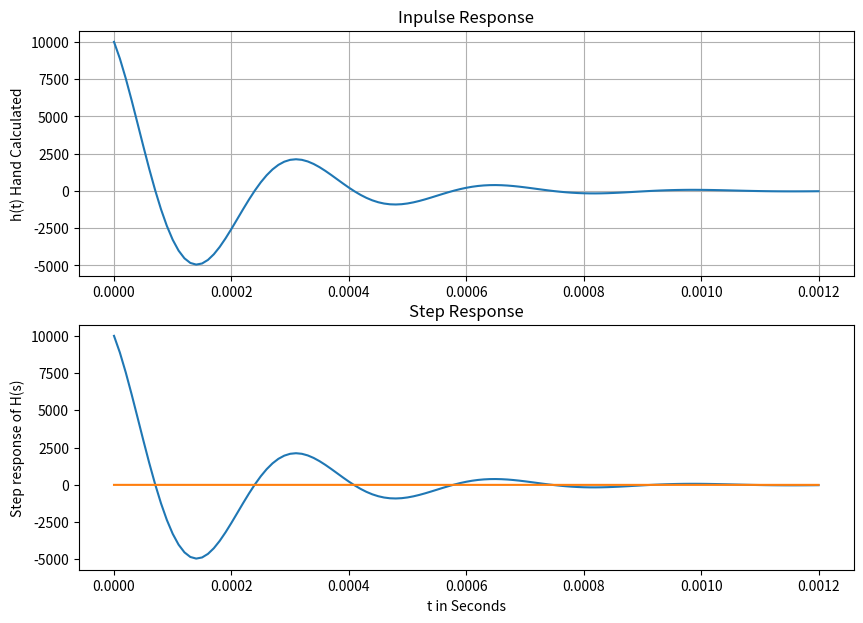

This figure's Python source:
# -*- coding: utf-8 -*-
################################################################
#                                                              #
# [redacted]
# [redacted]
# Lab 5                                                        #
# Febuary 15th, 2022                                           #
# This lab deals with solving for the impulse equation using   #
# hand calculated impulse equations using laplace, and using   #
# the python functions to solve for the impulse and the step   #
# response                                                     #
#                                                              #
################################################################
"""
Created on Tue Feb 15 13:31:42 2022

[redacted]
"""

import numpy as np
import matplotlib.pyplot as plt
import scipy.signal
import math

steps = 0.00001
xmin = 0.000
xmax = 0.0012
t = np.arange(xmin, xmax + steps , steps)

# step function
def step(t):
    y = np.zeros(t.shape)
    for i in range(len(t)):
        if t[i] < 0:
            y[i] = 0
        else:
            y[i] = 1
    return y

# Part 1

# Task 1

def h1(t):
    y = 10356*np.exp(-5000*t)*(np.sin(18585*t+math.radians(105)))*step(t)
    return y

y1 = h1(t)
plt.figure(figsize = (10, 7))
plt.subplot (2,1,1)
plt.plot(t, y1)
plt.grid()
plt.title('Inpulse Response')
plt.ylabel('h(t) Hand Calculated')

num = [0, 10000, 0]
den = [1, 10000, 370370370]
tout, yout = scipy.signal.impulse((num, den), T = t)
plt.subplot (2,1,2)
plt.plot(tout, yout)
plt.grid()
plt.ylabel('Using signal.impulse')
plt.xlabel('t in Seconds')
plt.show()

# Task 2

num = [0, 10000, 0]
den = [1, 10000, 370370370]
tout, yout = scipy.signal.step((num, den), T = t)
plt.plot(tout, yout)
plt.grid()
plt.title('Step Response')
plt.ylabel('Step response of H(s)')
plt.xlabel('t in Seconds')
plt.show()

